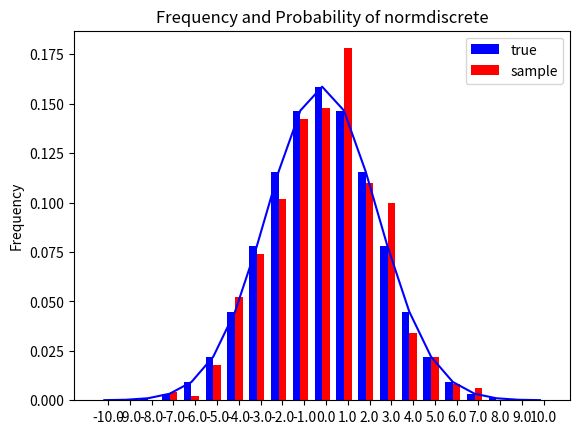

Python code for this plot:
import numpy as np
import matplotlib.pyplot as plt
from scipy import stats

npoints = 20 # number of integer support points of the distribution minus 1
npointsh = npoints / 2
npointsf = float(npoints)
nbound = 4 #bounds for the truncated normal
normbound = (1 + 1 / npointsf) * nbound #actual bounds of truncated normal
print(npoints)
print(npointsh)
print(npointsf)
print(normbound)

grid = np.arange(-npointsh, npointsh+2, 1) #integer grid
print(grid)

gridlimitsnorm = (grid-0.5) / npointsh * nbound #bin limits for the truncnorm
print(gridlimitsnorm)

gridlimits = grid - 0.5
grid = grid[:-1]
probs = np.diff(stats.truncnorm.cdf(gridlimitsnorm, -normbound, normbound))
print(probs)
gridint = grid
print(gridint)

normdiscrete = stats.rv_discrete(
                        values=(gridint, np.round(probs, decimals=7)),
                        name='normdiscrete')


n_sample = 500
np.random.seed(87655678) #fix the seed for replicability
rvs = normdiscrete.rvs(size=n_sample)
rvsnd=rvs
f,l = np.histogram(rvs, bins=gridlimits)
sfreq = np.vstack([gridint, f, probs*n_sample]).T
fs = sfreq[:,1] / float(n_sample)
ft = sfreq[:,2] / float(n_sample)
nd_std = np.sqrt(normdiscrete.stats(moments='v'))

ind = gridint  # the x locations for the groups
width = 0.35       # the width of the bars

plt.subplot(111)
rects1 = plt.bar(ind, ft, width, color='b')
rects2 = plt.bar(ind+width, fs, width, color='r')
normline = plt.plot(ind+width/2.0, stats.norm.pdf(ind, scale=nd_std),
                    color='b')

plt.ylabel('Frequency')
plt.title('Frequency and Probability of normdiscrete')
plt.xticks(ind+width, ind)
plt.legend((rects1[0], rects2[0]), ('true', 'sample'))

plt.show()







